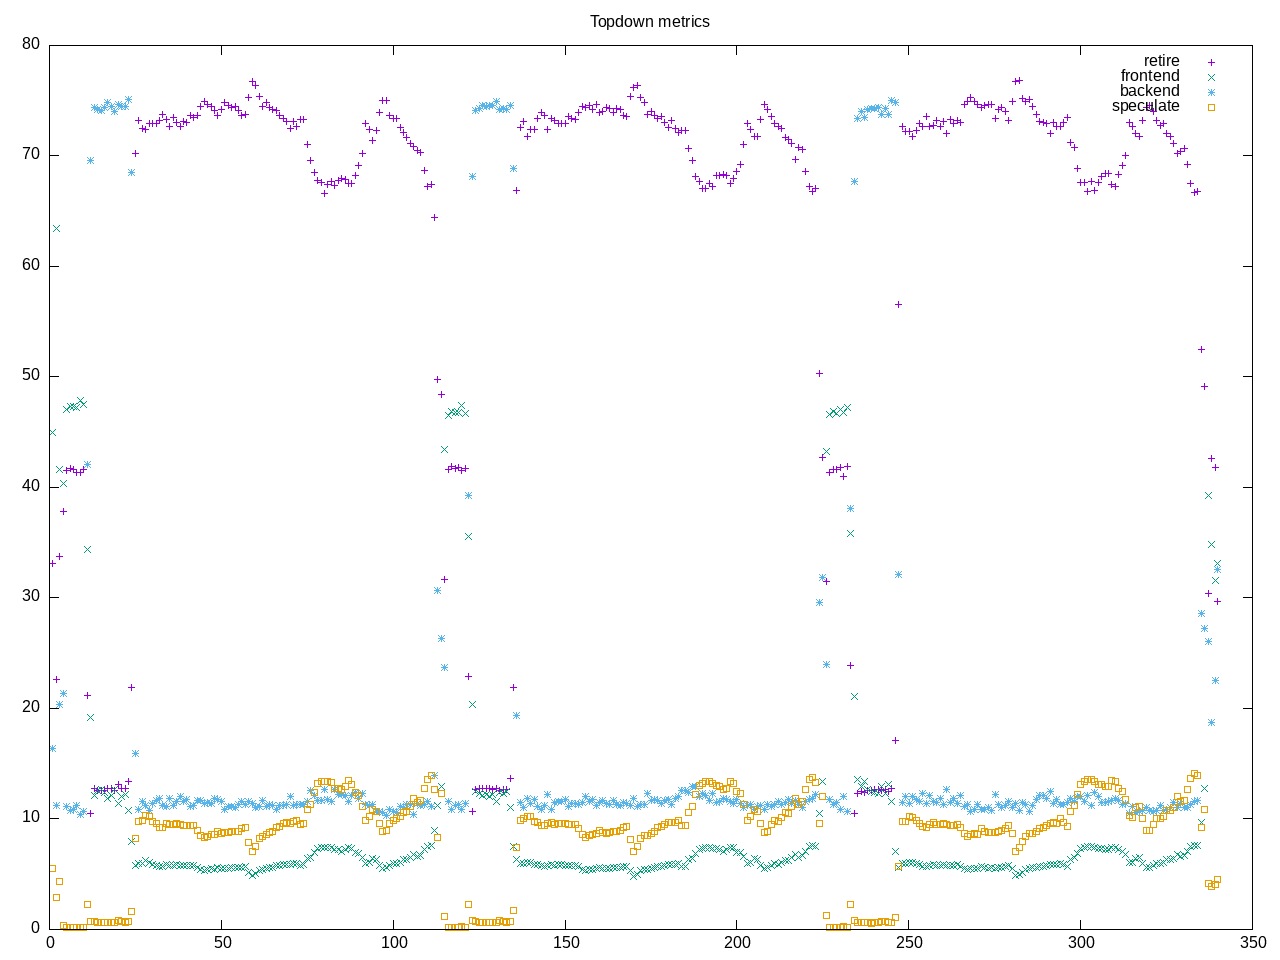

The file beside this chart, header and first rows:
time, retire, frontend, backend, speculate, 
1.0, 33.1, 45.0, 16.4, 5.5, 
2.0, 22.6, 63.4, 11.2, 2.9, 
3.0, 33.8, 41.6, 20.4, 4.3, 
4.0, 37.8, 40.4, 21.4, 0.4, 
5.0, 41.5, 47.1, 11.1, 0.2, 
6.0, 41.7, 47.3, 10.8, 0.2, 
7.0, 41.6, 47.3, 10.9, 0.2, 
8.0, 41.4, 47.2, 11.2, 0.2, 
9.0, 41.4, 47.9, 10.4, 0.2, 
10.0, 41.6, 47.5, 10.7, 0.2, 
11.0, 21.2, 34.4, 42.1, 2.3, 
12.0, 10.5, 19.2, 69.6, 0.7, 
13.0, 12.8, 12.1, 74.4, 0.7, 
14.0, 12.6, 12.6, 74.2, 0.6, 
15.0, 12.6, 12.7, 74.1, 0.6, 
16.0, 12.6, 12.4, 74.4, 0.6, 
17.0, 12.8, 11.9, 74.8, 0.6, 
18.0, 12.8, 12.1, 74.5, 0.6, 
19.0, 12.6, 12.7, 74.0, 0.6, 
20.0, 13.1, 11.4, 74.7, 0.8, 
21.0, 12.8, 12.0, 74.5, 0.7, 
22.0, 12.8, 12.2, 74.5, 0.6, 
23.0, 13.4, 10.8, 75.1, 0.7, 
24.0, 21.9, 8.0, 68.5, 1.6, 
25.0, 70.2, 5.8, 15.9, 8.2, 
26.0, 73.2, 6.0, 10.9, 9.8, 
27.0, 72.5, 6.0, 11.6, 9.9, 
28.0, 72.4, 6.2, 11.2, 10.3, 
29.0, 72.9, 6.1, 10.8, 10.2, 
30.0, 72.9, 5.9, 11.4, 9.8, 
31.0, 72.9, 5.8, 11.7, 9.6, 
32.0, 73.2, 5.7, 11.9, 9.2, 
33.0, 73.8, 5.7, 11.2, 9.2, 
34.0, 73.3, 5.9, 11.1, 9.6, 
35.0, 72.7, 5.8, 11.9, 9.5, 
36.0, 73.5, 5.8, 11.2, 9.5, 
37.0, 73.0, 5.9, 11.6, 9.6, 
38.0, 72.7, 5.8, 12.0, 9.5, 
39.0, 73.1, 5.8, 11.6, 9.4, 
40.0, 73.0, 5.8, 11.8, 9.4, 
41.0, 73.7, 5.8, 11.1, 9.4, 
42.0, 73.5, 5.8, 11.2, 9.4, 
43.0, 73.7, 5.6, 11.7, 9.0, 
44.0, 74.5, 5.4, 11.7, 8.5, 
45.0, 74.9, 5.3, 11.4, 8.3, 
46.0, 74.7, 5.4, 11.5, 8.4, 
47.0, 74.5, 5.5, 11.4, 8.6, 
48.0, 74.1, 5.4, 11.9, 8.6, 
49.0, 73.7, 5.6, 11.8, 8.9, 
50.0, 74.2, 5.5, 11.6, 8.7, 
51.0, 74.8, 5.5, 10.9, 8.8, 
52.0, 74.6, 5.5, 11.1, 8.8, 
53.0, 74.4, 5.6, 11.1, 8.9, 
54.0, 74.5, 5.6, 11.0, 8.9, 
55.0, 74.1, 5.6, 11.3, 8.9, 
56.0, 73.7, 5.6, 11.6, 9.1, 
57.0, 73.8, 5.7, 11.3, 9.2, 
58.0, 75.3, 5.2, 11.6, 7.9, 
59.0, 76.7, 4.9, 11.4, 7.1, 
60.0, 76.4, 5.1, 11.0, 7.5, 
... 280 more rows
